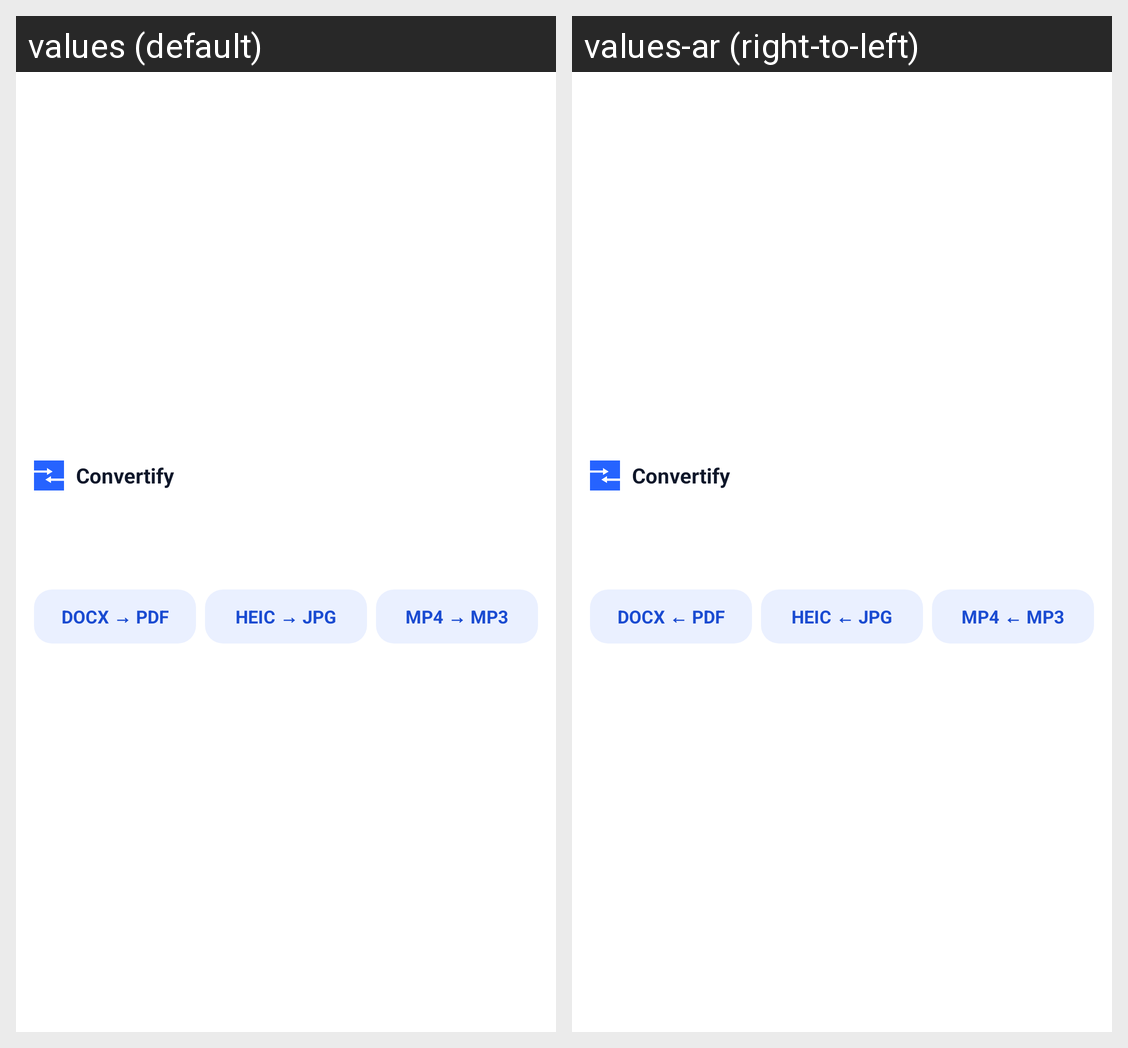

For this localized Android screen grid, give each drawn string resource with its value in every locale shown.
Android screen res/layout/widget_convert.xml rendered under 2 locales, left to right: values (default), values-ar (right-to-left). Device: Nexus 5 (rendered at 1080×1920; each locale shown at half size, 540×960, under a caption strip naming it); theme Theme.MaterialComponents.DayNight.NoActionBar.
Strings drawn on this screen, with the default value and each locale's value (text and hints the layout hard-codes, and strings that could not be matched under every locale, appear in the picture but are not listed):

widget_docx_pdf
  values: DOCX → PDF
  values-ar: DOCX ← PDF

widget_heic_jpg
  values: HEIC → JPG
  values-ar: HEIC ← JPG

widget_mp4_mp3
  values: MP4 → MP3
  values-ar: MP4 ← MP3
